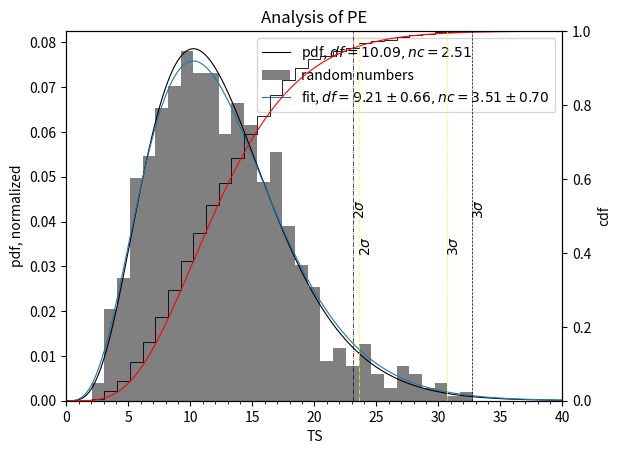
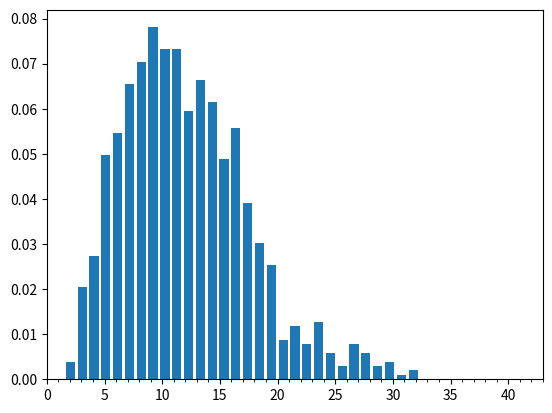

Write Python code to recreate these figures, in order.
#!/usr/bin/env python3
# -*- coding: utf-8 -*-
"""
Created on Tue Nov 24 17:27:00 2020

[redacted]
"""
import numpy as np
from scipy.optimize import curve_fit
from scipy.stats import ncx2
from scipy.stats import rv_histogram
import matplotlib.pyplot as plt
from matplotlib.ticker import (MultipleLocator, AutoMinorLocator)
from matplotlib import rc
#rc('font', **{'family': 'serif', 'serif': ['Computer Modern']})
#rc('text', usetex=True)
nbins = 30
np.random.seed(420)
fig = plt.figure(1, dpi=150)
ax = fig.add_subplot(111)
ax.set_xlim((0, 42))
ax.set_title('Analysis of PE')
ax.set_xlabel('TS')
ax.set_ylabel('pdf, normalized')

# parameters of non central chi squared distribution
df, nc = 10.09, 2.51
# plot the pdf
x = np.linspace(0, 43, num=1000)
y = ncx2.pdf(x, df, nc)
ax.plot(x, y, label=f'pdf, $df={df}, nc={nc}$', color='black', linewidth=0.8)


# generate some random numbers, do some histogram things
random = ncx2.rvs(df, nc, size=1000)
n, bins, patches = ax.hist(random, bins=nbins, label='random numbers', density=True, color='grey')
cum_bins = bins.copy()
cum_bins[-1] = 50
# do fit from random numbers
# get x places:
dx = (bins[1] - bins[0]) / 2
x_r = np.linspace(bins[0] + dx / 2, bins[-1] - dx / 2, num=len(bins))
#ax.plot(bins+dx, np.zeros(bins.shape[0]), 'o')


def fit_func(x, df, nc):
    return ncx2.pdf(x, df, nc)



popt, pcov = curve_fit(fit_func, bins[:-1]+dx, n, p0=(20, 1))
# and overplot the fitted curve
df_fit = popt[0]
nc_fit = popt[1]
df_err = np.sqrt(pcov[0, 0])
nc_err = np.sqrt(pcov[1, 1])
ax.plot(x, ncx2.pdf(x, df_fit, nc_fit), label=F'fit, $df={df_fit:1.2f} \pm {df_err:1.2f}, nc={nc_fit:1.2f} \pm {nc_err:1.2f}$', linewidth=0.8)
ax_cdf = ax.twinx()
ax_cdf.set_ylabel('cdf')
ax.set_xlim((0, 40))
ax.xaxis.set_major_locator(MultipleLocator(5))
ax.xaxis.set_minor_locator(MultipleLocator(1))
xlim = ax.get_xlim()
ax_cdf.hist(random, density=True, bins=cum_bins, cumulative=True, histtype='step', color='black', linewidth=0.6)
ax_cdf.plot(x, ncx2.cdf(x, df, nc), c='red', linewidth=0.8)
cl_95 = ncx2.ppf(0.954, df, nc)
cl_99 = ncx2.ppf(0.997, df, nc)
ax_cdf.plot((cl_95, cl_95), (0, 1), c='black', linestyle='-.', linewidth=0.5)
ax_cdf.plot((cl_99, cl_99), (0, 1), c='black', linestyle='--', linewidth=0.5)
ax_cdf.set_ylim((0, 1))
ax_cdf.text(cl_95, 0.5, '$2\sigma$', rotation=90)
ax_cdf.text(cl_99, 0.5, '$3\sigma$', rotation=90)



# convert the actual data/random numbers into a pdf and cfd!
# n, bins is the data and bin boundaries, respectively
# works, but does not look so good! need improvement on optics
data_rv = rv_histogram((n, bins))
fig_2 = plt.figure(2, dpi=150)
ax_2 = fig_2.add_subplot(111)
ax_2.xaxis.set_major_locator(MultipleLocator(5))
ax_2.xaxis.set_minor_locator(MultipleLocator(1))
ax_2.set_xlim((0, 43))
y_rv = data_rv.pdf(bins)
ax_2.bar(bins, y_rv)

# cl from actual data:
cl_95_dat = data_rv.ppf(0.954)
cl_99_dat = data_rv.ppf(0.997)
ax_cdf.plot((cl_95_dat, cl_95_dat), (0, 1), c='yellow', linestyle='-.', linewidth=0.5)
ax_cdf.text(cl_95_dat, 0.4, '$2\sigma$', rotation=90)
ax_cdf.plot((cl_99_dat, cl_99_dat), (0, 1), c='yellow', linestyle='--', linewidth=0.5)
ax_cdf.text(cl_99_dat, 0.4, '$3\sigma$', rotation=90)


ax.legend()
